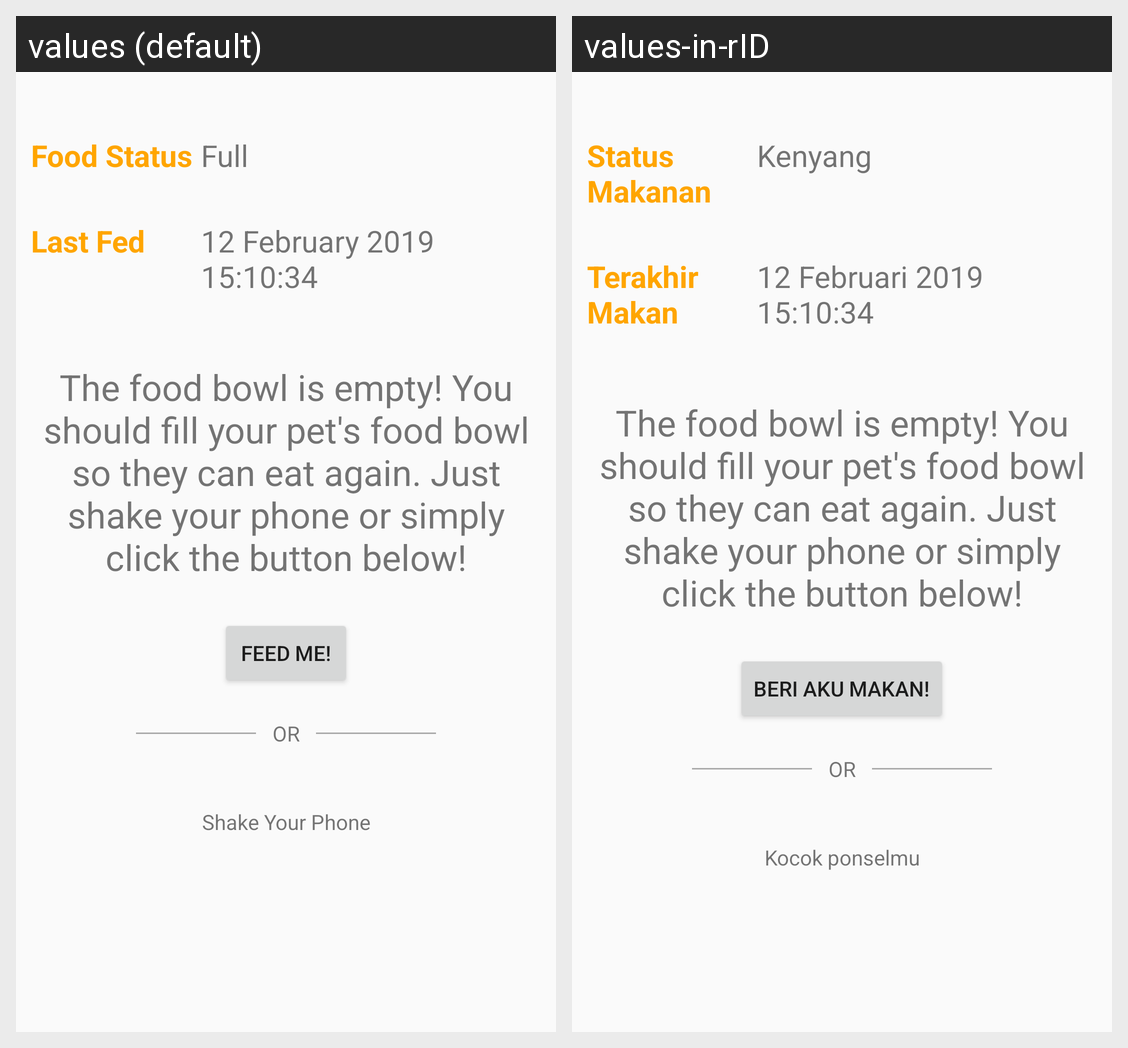

This grid shows one Android layout under two languages. Give, for every string resource on the screen, its name, the default text and each shown locale's text.
Android screen res/layout/fragment_feed.xml rendered under 2 locales, left to right: values (default), values-in-rID. Device: Nexus 5 (rendered at 1080×1920; each locale shown at half size, 540×960, under a caption strip naming it); theme AppTheme.
Strings drawn on this screen, with the default value and each locale's value (text and hints the layout hard-codes, and strings that could not be matched under every locale, appear in the picture but are not listed):

food_status_label
  values: Food Status
  values-in-rID: Status Makanan

food_status
  values: Full
  values-in-rID: Kenyang

last_fed_label
  values: Last Fed
  values-in-rID: Terakhir Makan

last_fed
  values: 12 February 2019 15:10:34
  values-in-rID: 12 Februari 2019 15:10:34

empty_rec
  values: The food bowl is empty! You should fill your pet's food bowl so they can eat again. Just shake your phone or simply click the button below!
  values-in-rID: The food bowl is empty! You should fill your pet's food bowl so they can eat again. Just shake your phone or simply click the button below!  [not translated; the default value is used]

feed_button
  values: Feed Me!
  values-in-rID: Beri aku makan!

shake_text
  values: Shake Your Phone
  values-in-rID: Kocok ponselmu
